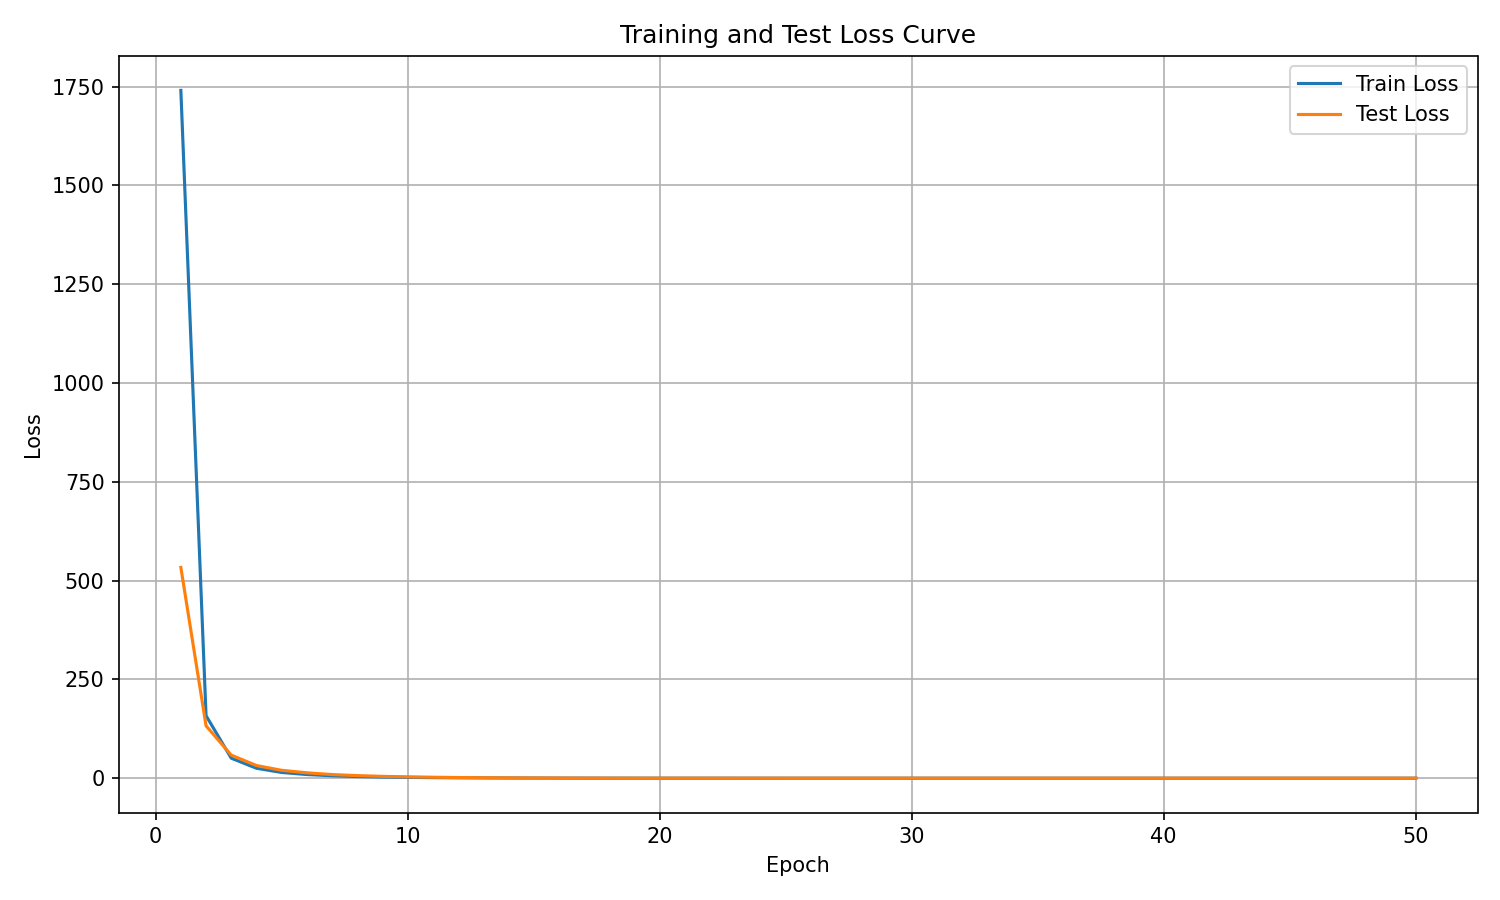

The file beside this chart, header and first rows:
epoch, train_loss, test_loss
1, 1741, 533.4
2, 158.2, 132.6
3, 50.65, 58.36
4, 25.15, 32.04
5, 14.55, 19.93
6, 9.259, 13.63
7, 6.166, 9.222
8, 4.205, 6.56
9, 2.925, 4.654
10, 2.084, 3.326
11, 1.464, 2.429
12, 1.039, 1.713
13, 0.7301, 1.21
14, 0.5097, 0.8593
15, 0.3531, 0.5972
16, 0.2416, 0.4116
17, 0.163, 0.281
18, 0.1091, 0.1818
19, 0.07206, 0.1205
20, 0.0474, 0.0804
21, 0.03172, 0.05404
22, 0.02249, 0.03886
23, 0.01701, 0.02953
24, 0.01397, 0.0242
25, 0.0122, 0.02162
26, 0.01109, 0.01927
27, 0.01036, 0.01835
28, 0.009708, 0.0171
29, 0.009269, 0.01647
30, 0.008837, 0.01551
31, 0.008443, 0.01474
32, 0.008014, 0.01472
33, 0.007684, 0.01392
34, 0.007339, 0.01333
35, 0.007098, 0.01278
36, 0.006856, 0.01208
37, 0.006499, 0.01157
38, 0.006372, 0.01209
39, 0.006133, 0.01211
40, 0.005945, 0.01095
41, 0.005728, 0.009414
42, 0.005596, 0.009943
43, 0.005422, 0.009587
44, 0.005288, 0.009052
45, 0.00514, 0.009332
46, 0.005075, 0.00916
47, 0.004896, 0.008419
48, 0.004872, 0.008934
49, 0.004722, 0.008778
50, 0.004641, 0.008453
